Run: headless pygame with SDL's dummy video driver; simulated clock (each Clock.tick advances the game by its frame time, no real sleeping); random seed 0; keys injected as events and as key.get_pressed() state; mouse plan: one left click at the window centre at the start of phase 2, then a move to the lower-right quarter at the start of phase 3.
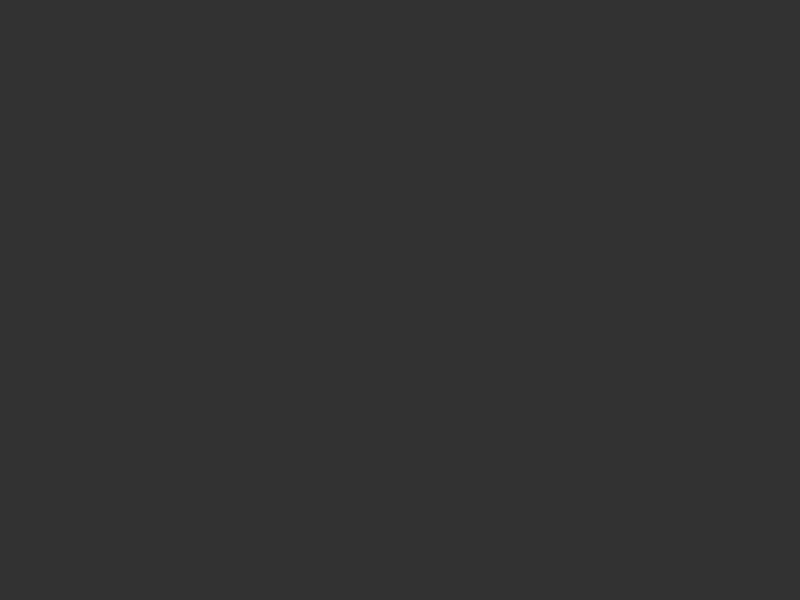
Frame 1 of 4 · flips 1–60 · no input
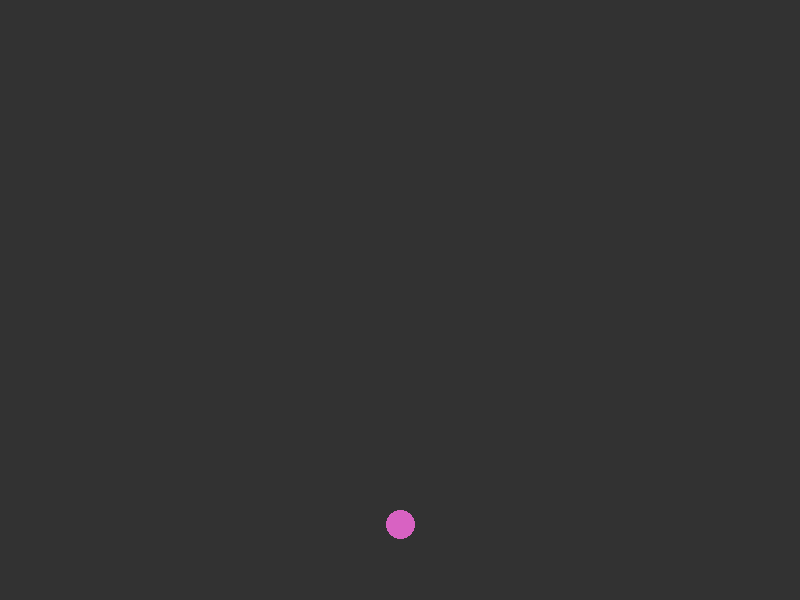
Frame 2 of 4 · flips 61–180 · clicked the window centre · tapped SPACE, RETURN · held RIGHT (→), D
Frame 3 of 4 · flips 181–300 · moved the mouse to the lower-right quarter · held DOWN (↓), S · screen same as frame 1, image omitted
Frame 4 of 4 · flips 301–420 · held LEFT (←), A, UP (↑), W · screen unchanged from frame 3, image omitted

The pygame program that drew these frames:

#!/bin/python3

import pygame # main module
from sys import exit as closeApplication # for safe exit
from random import randrange # for random numbers shuffling

class subjectClass(pygame.sprite.Sprite):
	def __init__(self, display: pygame.surface.Surface, rect: tuple, dest: tuple, color: str | tuple):

		'''
		class that will store all the spawned balls and their logic
		'''

		super().__init__()
		self.DISPLAY: pygame.surface.Surface = display
		self.image: pygame.surface.Surface = pygame.Surface(rect)
		self.rect: pygame.rect.Rect = self.image.get_rect(center = dest)
		self.vector: pygame.math.Vector2 = pygame.math.Vector2()
		self._jump_vel: int = 15
		self.update_subject: bool = True
		self.color: str | tuple = color

	@property
	def jump_vel(self):
		print(f"{self._jump_vel} is current velocity")
		return self._jump_vel

	@jump_vel.setter
	def jump_vel(self, value):
		print(f"{self.vector.y} is current vector")
		self._jump_vel = value

	@jump_vel.deleter
	def jump_vel(self):
		print("deleted subject's jump velocity")
		self.update_subject = False
		del self._jump_vel

	def jump(self):
		self.vector.y -= self._jump_vel

	def update(self, gravity):
		if self.update_subject:
			pygame.draw.ellipse(self.DISPLAY, self.color, self.rect)
			self.vector.y += gravity
			self.rect.y += self.vector.y

		if self._jump_vel < 0:
			print("removing a subject from class")
			self.kill()

class mainClass:
	def __init__(self):

		'''
		base game class that will operete everything
		'''

		self.clock: pygame.time.Clock = pygame.time.Clock()
		self.DISPLAY: pygame.surface.Surface = pygame.display.set_mode((800, 600))
		self.gravity: float = 0.5
		self.load_vars()

	def load_vars(self):
		self.subject: pygame.sprite.Group = pygame.sprite.Group()

	def update(self):
		for subject in self.subject.sprites():
			subject.update(self.gravity)

			if subject.rect.bottom > 600:
				subject.rect.bottom = 600
				subject.jump_vel -= self.gravity * 4
				subject.vector.y = 0
				subject.jump()

	def execute(self):
		while True:
			for event in pygame.event.get():
				if event.type == pygame.QUIT:
					pygame.quit(); closeApplication()
				if event.type == pygame.MOUSEBUTTONDOWN:
					color = (randrange(0, 255), randrange(0, 255), randrange(0, 255))
					size = randrange(15, 30)
					subject: __main__.subjectClass = subjectClass(self.DISPLAY, (size, size), event.pos, color)
					self.subject.add(subject)

			self.DISPLAY.fill((50, 50, 50)); self.update()
			pygame.display.update(); self.clock.tick(60)

main_object = mainClass()
main_object.execute()
